Image classification data set "improved_letters" (ul8ziz/thamudic-language-module on GitHub). Class labels (28): letter 1, letter 10, letter 11, letter 12, letter 13, letter 14, letter 15, letter 16, letter 17, letter 18, letter 19, letter 2, letter 20, letter 21, letter 22, letter 23, letter 24, letter 25, letter 26, letter 27, letter 28, letter 3, letter 4, letter 5, letter 6, letter 7, letter 8, letter 9.

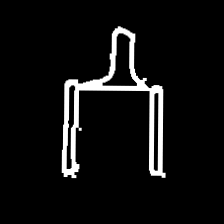
Label: letter 12

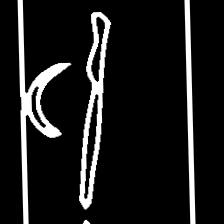
Label: letter 8

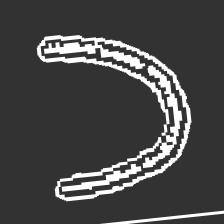
Label: letter 10

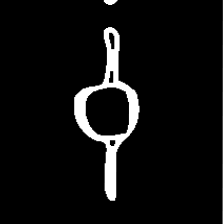
Label: letter 21

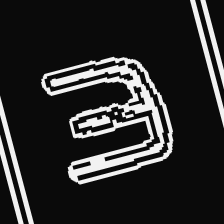
Label: letter 6

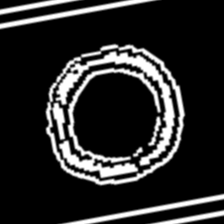
Label: letter 18
